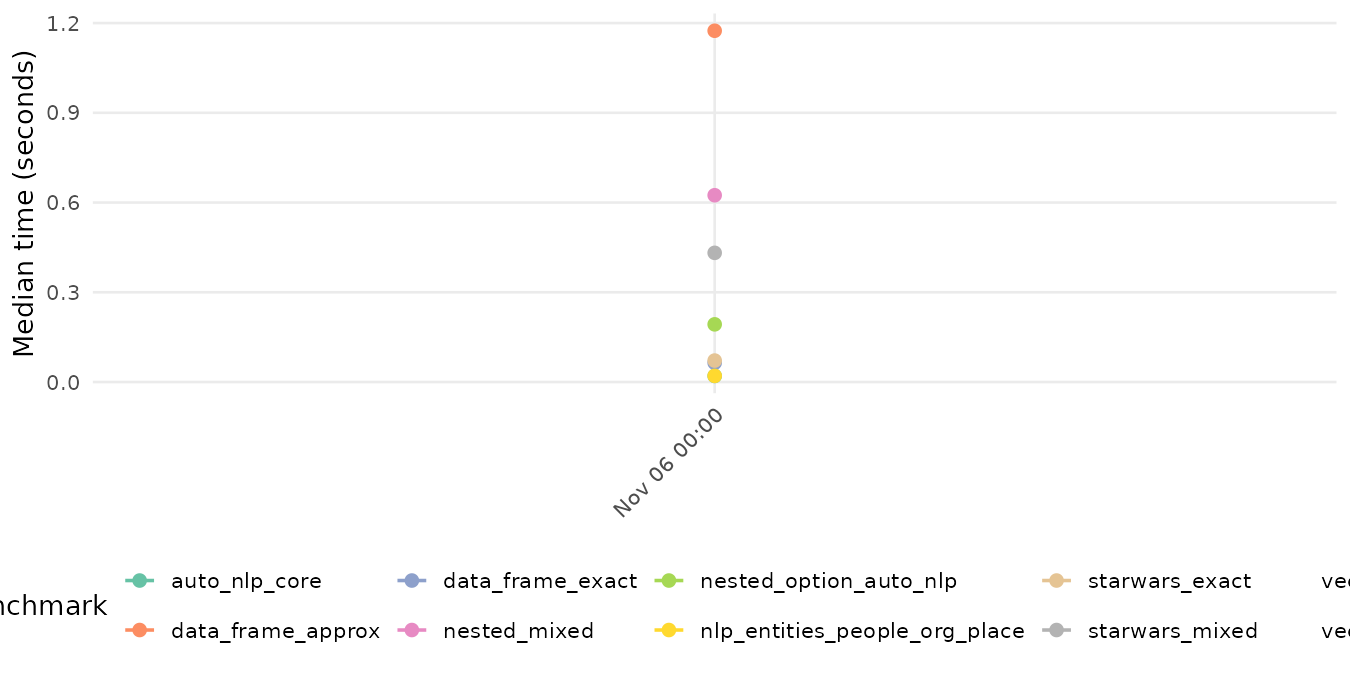

Data behind this chart, as committed beside it:
run_id, timestamp_utc, run_context, machine_label, git_sha, git_ref, r_version, system, system_release, cpu_model, expression, median_sec, itr_sec, mem_alloc_bytes, gc_sec
20261106T152807Z-2dd806b, 2026-11-06T15:28:07Z, github-actions, github-actions | ubuntu-latest, 2dd806bd5fe8bb4344e71a6d6247ddf86dce4926, main, 4.6.2, Linux, 7.0.0-1017-azure, AMD EPYC 7763 64-Core Processor, anon_auto_nlp_core, 0.02029, 49.2, 292704, 0
20261106T152807Z-2dd806b, 2026-11-06T15:28:07Z, github-actions, github-actions | ubuntu-latest, 2dd806bd5fe8bb4344e71a6d6247ddf86dce4926, main, 4.6.2, Linux, 7.0.0-1017-azure, AMD EPYC 7763 64-Core Processor, anon_data_frame_approx, 1.174, 0.8508, 2720568, 0
20261106T152807Z-2dd806b, 2026-11-06T15:28:07Z, github-actions, github-actions | ubuntu-latest, 2dd806bd5fe8bb4344e71a6d6247ddf86dce4926, main, 4.6.2, Linux, 7.0.0-1017-azure, AMD EPYC 7763 64-Core Processor, anon_data_frame_exact, 0.06433, 15.57, 1167048, 0
20261106T152807Z-2dd806b, 2026-11-06T15:28:07Z, github-actions, github-actions | ubuntu-latest, 2dd806bd5fe8bb4344e71a6d6247ddf86dce4926, main, 4.6.2, Linux, 7.0.0-1017-azure, AMD EPYC 7763 64-Core Processor, anon_nested_mixed, 0.6244, 1.585, 1415296, 1.585
20261106T152807Z-2dd806b, 2026-11-06T15:28:07Z, github-actions, github-actions | ubuntu-latest, 2dd806bd5fe8bb4344e71a6d6247ddf86dce4926, main, 4.6.2, Linux, 7.0.0-1017-azure, AMD EPYC 7763 64-Core Processor, anon_nested_option_auto_nlp, 0.1928, 5.177, 392072, 0
20261106T152807Z-2dd806b, 2026-11-06T15:28:07Z, github-actions, github-actions | ubuntu-latest, 2dd806bd5fe8bb4344e71a6d6247ddf86dce4926, main, 4.6.2, Linux, 7.0.0-1017-azure, AMD EPYC 7763 64-Core Processor, anon_nlp_entities_people_org_place, 0.02062, 48.74, 251360, 0
20261106T152807Z-2dd806b, 2026-11-06T15:28:07Z, github-actions, github-actions | ubuntu-latest, 2dd806bd5fe8bb4344e71a6d6247ddf86dce4926, main, 4.6.2, Linux, 7.0.0-1017-azure, AMD EPYC 7763 64-Core Processor, anon_starwars_exact, 0.07173, 13.66, 709688, 4.555
20261106T152807Z-2dd806b, 2026-11-06T15:28:07Z, github-actions, github-actions | ubuntu-latest, 2dd806bd5fe8bb4344e71a6d6247ddf86dce4926, main, 4.6.2, Linux, 7.0.0-1017-azure, AMD EPYC 7763 64-Core Processor, anon_starwars_mixed, 0.4318, 2.309, 2667920, 3.078
20261106T152807Z-2dd806b, 2026-11-06T15:28:07Z, github-actions, github-actions | ubuntu-latest, 2dd806bd5fe8bb4344e71a6d6247ddf86dce4926, main, 4.6.2, Linux, 7.0.0-1017-azure, AMD EPYC 7763 64-Core Processor, anon_vector_approx, 1.008, 0.9889, 2600400, 0
20261106T152807Z-2dd806b, 2026-11-06T15:28:07Z, github-actions, github-actions | ubuntu-latest, 2dd806bd5fe8bb4344e71a6d6247ddf86dce4926, main, 4.6.2, Linux, 7.0.0-1017-azure, AMD EPYC 7763 64-Core Processor, anon_vector_exact, 0.05056, 19.79, 1138496, 0
